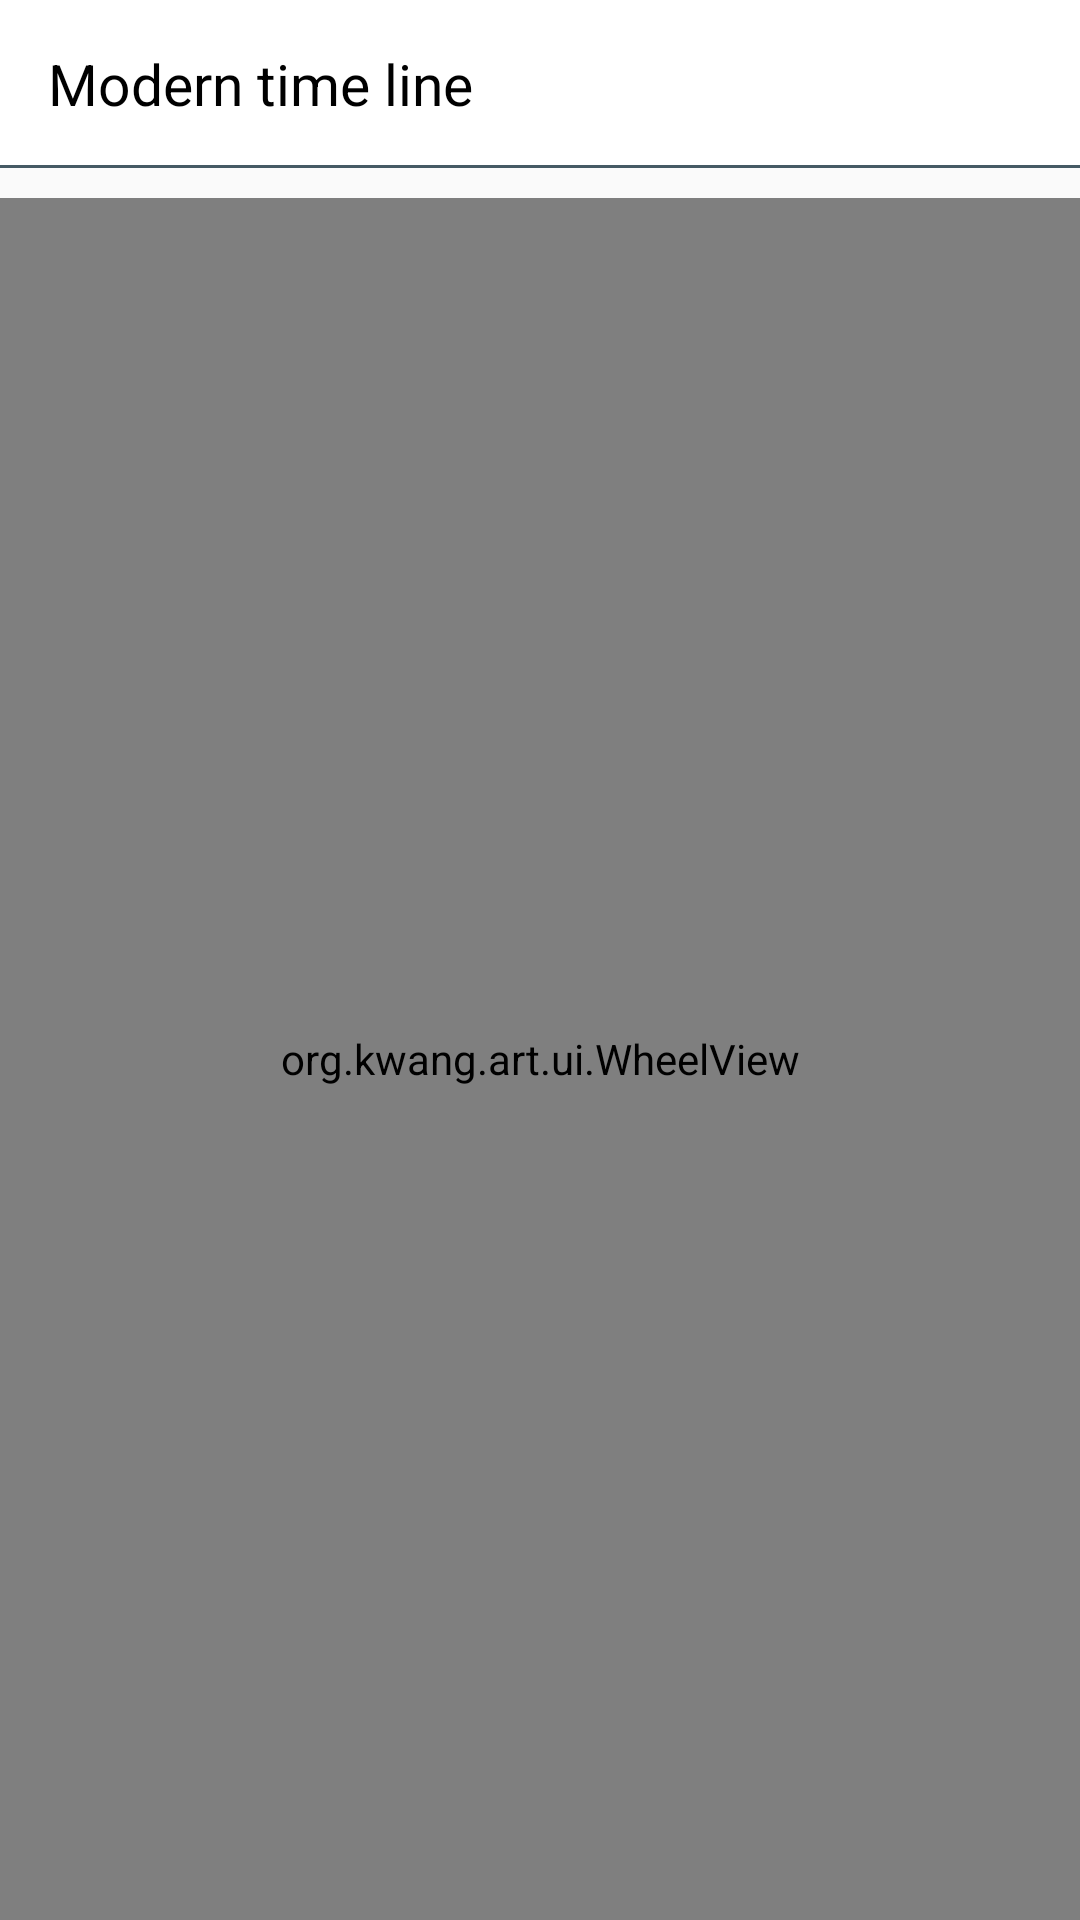

This screen was rendered from an Android layout file. Write that file and the resources it references.
<!-- AndroidManifest.xml: application theme AppTheme.NoActionBar -->
<!-- res/layout/time_line_activity.xml -->
<android.support.design.widget.CoordinatorLayout xmlns:android="http://schemas.android.com/apk/res/android"
                                        xmlns:app="http://schemas.android.com/apk/res-auto"
                                        android:id="@+id/drawer_layout"
                                        android:layout_height="match_parent"
                                        android:layout_width="match_parent"
                                        android:fitsSystemWindows="true">

<LinearLayout
    android:layout_width="match_parent"
    android:layout_height="match_parent"
    android:orientation="vertical">

   <android.support.design.widget.AppBarLayout
        android:layout_width="match_parent"
        android:layout_height="wrap_content"
        android:id="@+id/mAppBar"

        android:stateListAnimator="@null"
        android:layout_alignParentTop="true"
        android:layout_alignParentLeft="true"
        android:layout_alignParentStart="true">

        <android.support.v7.widget.Toolbar
            android:id="@+id/toolbar"
            android:layout_width="match_parent"
            android:layout_height="?attr/actionBarSize"
            android:stateListAnimator="@null"
            android:background="@drawable/custom_background_bar"
            android:weightSum="1">

            <RelativeLayout
                android:layout_width="match_parent"
                android:layout_height="match_parent"
                android:layout_weight="1">

                <TextView
                    android:id="@+id/textView"
                    android:layout_width="wrap_content"
                    android:layout_height="wrap_content"
                    android:layout_weight="1"
                    android:gravity="left"
                    android:text="Modern time line"
                    android:textColor="#000000"
                    android:textSize="19sp"
                    android:visibility="visible"
                    android:layout_centerVertical="true"
                    android:layout_alignParentLeft="true"
                    android:layout_alignParentStart="true"/>



               


            </RelativeLayout>


        </android.support.v7.widget.Toolbar>




   </android.support.design.widget.AppBarLayout>





    <org.kwang.art.ui.WheelView
        android:id="@+id/main_wv"
        android:layout_width="match_parent"
        android:layout_height="match_parent"
        android:layout_below="@+id/mAppBar"

        android:layout_alignParentLeft="true"
        android:layout_alignParentStart="true"
        android:layout_marginTop="10dp"/>



</LinearLayout>

  

</android.support.design.widget.CoordinatorLayout>
<!-- resources referenced by this layout -->
<resources>
  <!-- drawable custom_background_bar (drawable) -->
  <layer-list xmlns:android="http://schemas.android.com/apk/res/android">
      <item>
          <shape android:shape="rectangle" >
              <solid android:color="#FFFFFF" />
          </shape>
      </item>
  
      <item android:top="-3dp" android:right="-3dp" android:left="-3dp">
          <shape>
              <solid android:color="@android:color/transparent" />
              <stroke
                  android:width="1dp"
                  android:color="#455A64" />
          </shape>
      </item>
  
  </layer-list>
  <!-- drawable eye_icon: png bitmap (drawable, 1905 bytes) -->
  <style name="AppTheme.NoActionBar">
          <item name="windowActionBar">false</item>
          <item name="windowNoTitle">true</item>
          <item name="drawerArrowStyle">@style/DrawerArrowStyle</item>
  
          <item name="colorPrimary">@color/colorPrimary</item>
          <item name="colorPrimaryDark">@color/colorPrimaryDark</item>
          <item name="colorAccent">@color/colorAccent</item>
      <item name="android:textColor">#000000</item>
  
  
  
      </style>
  <style name="DrawerArrowStyle" parent="Widget.AppCompat.DrawerArrowToggle">
          <item name="spinBars">true</item>
          <item name="color">@android:color/black</item>
      </style>
  <color name="colorPrimary">#F5F5F5</color>
  <color name="colorPrimaryDark">#F5F5F5</color>
  <color name="colorAccent">#FF4081</color>
</resources>
